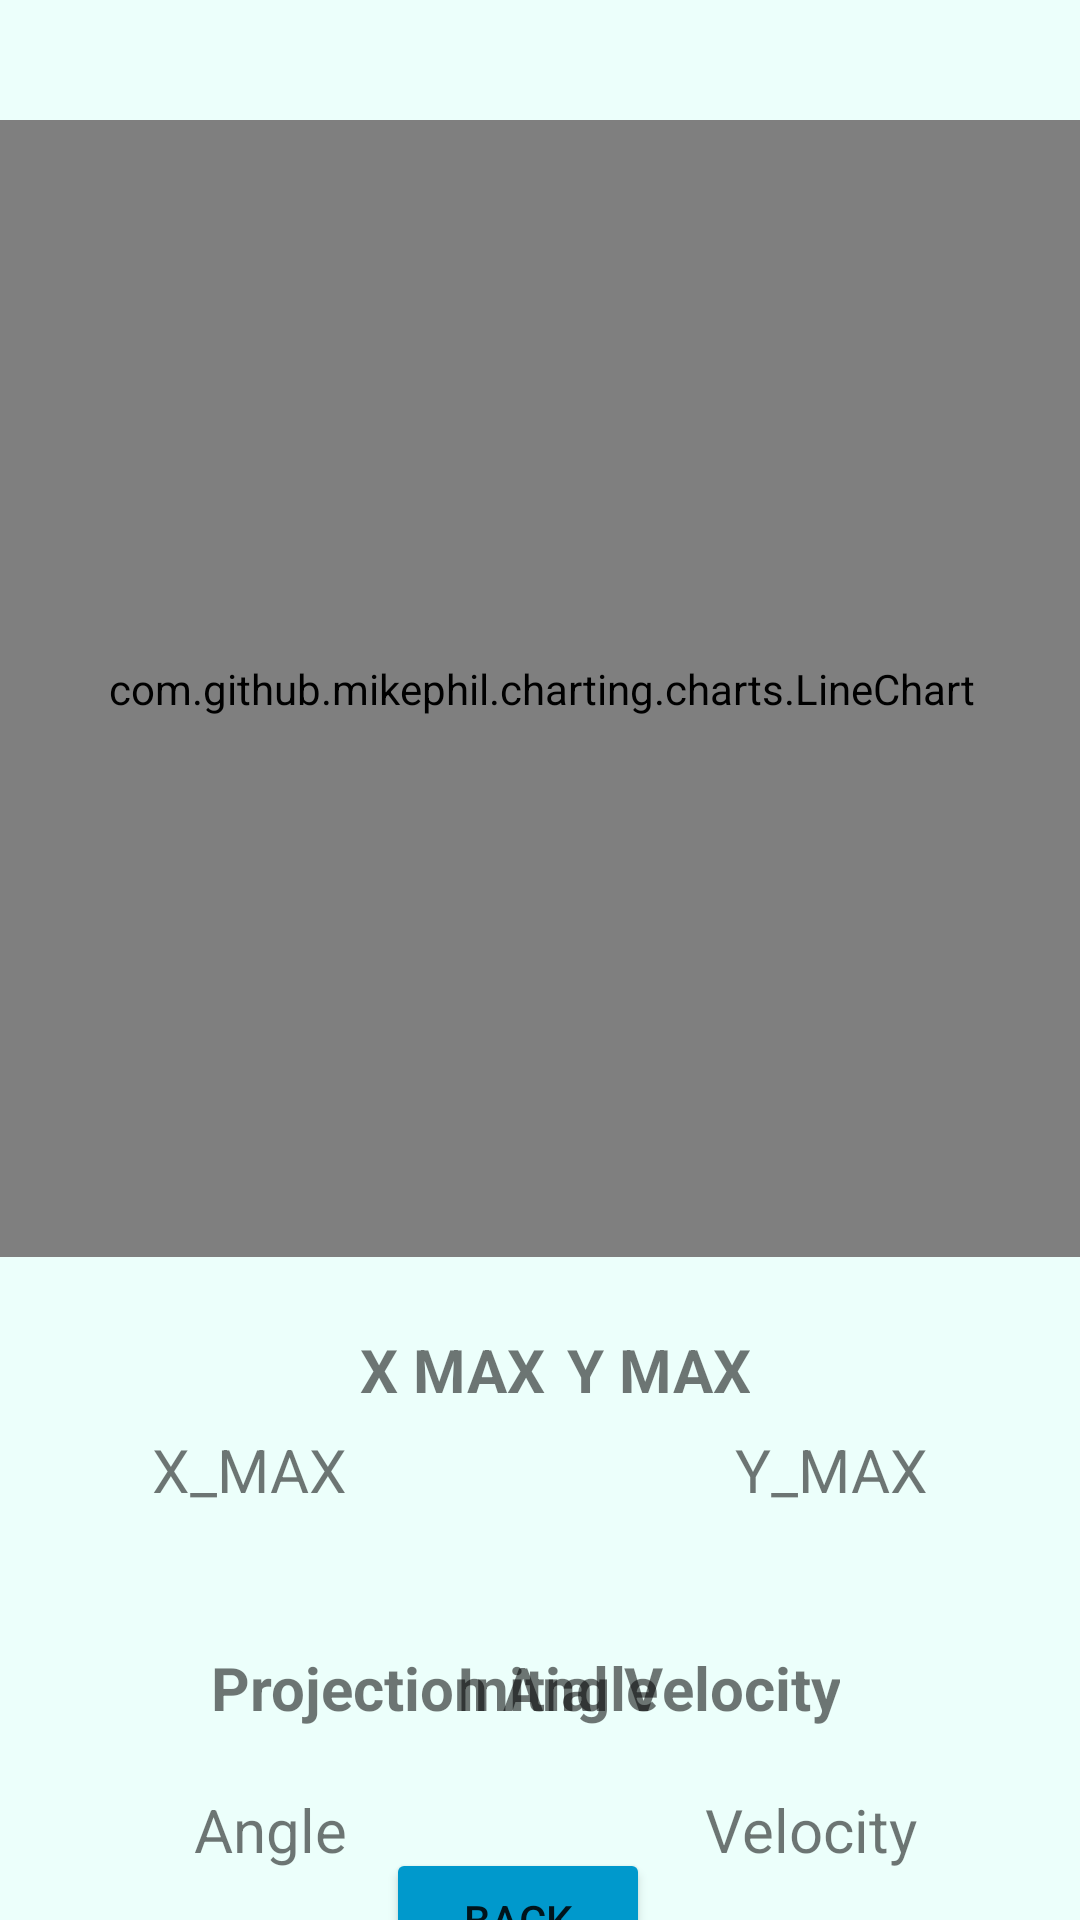

Android layout source for this screen:
<!-- AndroidManifest.xml: application theme Theme.ProjectileMotion -->
<!-- res/layout/activity_intent_test.xml -->
<?xml version="1.0" encoding="utf-8"?>
<androidx.constraintlayout.widget.ConstraintLayout xmlns:android="http://schemas.android.com/apk/res/android"
    xmlns:app="http://schemas.android.com/apk/res-auto"
    xmlns:tools="http://schemas.android.com/tools"
    android:layout_width="match_parent"
    android:layout_height="match_parent"
    android:background="#FFFFFF"
    android:backgroundTint="#ECFFFB">

    <TextView
        android:id="@+id/degtext"
        android:layout_width="100dp"
        android:layout_height="60dp"
        android:layout_marginStart="55dp"
        android:layout_marginTop="580dp"
        android:layout_marginEnd="40dp"
        android:gravity="center"
        android:text="Angle"
        android:textAlignment="center"
        android:textSize="20sp"
        app:layout_constraintEnd_toStartOf="@+id/velotext"
        app:layout_constraintStart_toStartOf="parent"
        app:layout_constraintTop_toTopOf="parent" />

    <TextView
        android:id="@+id/xmaxtext"
        android:layout_width="150dp"
        android:layout_height="40dp"
        android:layout_marginStart="55dp"
        android:layout_marginTop="470dp"
        android:layout_marginEnd="22dp"
        android:gravity="center"
        android:text="X_MAX"
        android:textAlignment="center"
        android:textSize="20sp"
        app:layout_constraintEnd_toStartOf="@+id/ymaxtext"
        app:layout_constraintStart_toStartOf="parent"
        app:layout_constraintTop_toTopOf="parent" />

    <TextView
        android:id="@+id/velotext"
        android:layout_width="100dp"
        android:layout_height="60dp"
        android:layout_marginStart="40dp"
        android:layout_marginTop="580dp"
        android:layout_marginEnd="55dp"
        android:gravity="center"
        android:text="Velocity"
        android:textAlignment="center"
        android:textIsSelectable="true"
        android:textSize="20sp"
        app:layout_constraintEnd_toEndOf="parent"
        app:layout_constraintStart_toEndOf="@+id/degtext"
        app:layout_constraintTop_toTopOf="parent" />

    <TextView
        android:id="@+id/ymaxtext"
        android:layout_width="150dp"
        android:layout_height="40dp"
        android:layout_marginStart="22dp"
        android:layout_marginTop="470dp"
        android:layout_marginEnd="55dp"
        android:gravity="center"
        android:text="Y_MAX"
        android:textAlignment="center"
        android:textSize="20sp"
        app:layout_constraintEnd_toEndOf="parent"
        app:layout_constraintStart_toEndOf="@+id/xmaxtext"
        app:layout_constraintTop_toTopOf="parent" />

    <Button
        android:id="@+id/back"
        android:layout_width="wrap_content"
        android:layout_height="wrap_content"
        android:layout_marginStart="154dp"
        android:layout_marginTop="27dp"
        android:layout_marginEnd="169dp"
        android:layout_marginBottom="16dp"
        android:backgroundTint="@android:color/holo_blue_dark"
        android:text="BACK"
        app:layout_constraintBottom_toBottomOf="parent"
        app:layout_constraintEnd_toEndOf="parent"
        app:layout_constraintStart_toStartOf="parent"
        app:layout_constraintTop_toBottomOf="@+id/degtext"
        app:layout_constraintVertical_bias="0.0" />

    <com.github.mikephil.charting.charts.LineChart
        android:id="@+id/line_chart"
        android:layout_width="379dp"
        android:layout_height="379dp"
        android:layout_marginStart="16dp"
        android:layout_marginTop="40dp"
        android:layout_marginEnd="16dp"
        app:layout_constraintEnd_toEndOf="parent"
        app:layout_constraintStart_toStartOf="parent"
        app:layout_constraintTop_toTopOf="parent" />

    <TextView
        android:id="@+id/degView"
        android:layout_width="wrap_content"
        android:layout_height="wrap_content"
        android:layout_marginStart="70dp"
        android:layout_marginBottom="4dp"
        android:text="Projection Angle"
        android:textAlignment="center"
        android:textSize="20sp"
        android:textStyle="bold"
        app:layout_constraintBottom_toTopOf="@+id/degtext"
        app:layout_constraintStart_toStartOf="parent" />

    <TextView
        android:id="@+id/veloView"
        android:layout_width="wrap_content"
        android:layout_height="wrap_content"
        android:layout_marginEnd="80dp"
        android:layout_marginBottom="4dp"
        android:text="Initial Velocity"
        android:textAlignment="center"
        android:textSize="20sp"
        android:textStyle="bold"
        app:layout_constraintBottom_toTopOf="@+id/velotext"
        app:layout_constraintEnd_toEndOf="parent" />

    <TextView
        android:id="@+id/xmaxView"
        android:layout_width="wrap_content"
        android:layout_height="wrap_content"
        android:layout_marginStart="120dp"
        android:text="X MAX"
        android:textAlignment="center"
        android:textSize="20sp"
        android:textStyle="bold"
        app:layout_constraintBottom_toTopOf="@+id/xmaxtext"
        app:layout_constraintStart_toStartOf="parent" />

    <TextView
        android:id="@+id/ymaxView"
        android:layout_width="wrap_content"
        android:layout_height="wrap_content"
        android:layout_marginEnd="110dp"
        android:text="Y MAX"
        android:textAlignment="center"
        android:textSize="20sp"
        android:textStyle="bold"
        app:layout_constraintBottom_toTopOf="@+id/ymaxtext"
        app:layout_constraintEnd_toEndOf="parent" />

    <TextView
        android:id="@+id/textView5"
        android:layout_width="wrap_content"
        android:layout_height="wrap_content"
        android:layout_marginStart="186dp"
        android:layout_marginTop="3dp"
        android:layout_marginEnd="186dp"
        android:layout_marginBottom="2dp"
        android:text="Result"
        android:textSize="24sp"
        android:textStyle="bold"
        app:layout_constraintBottom_toTopOf="@+id/line_chart"
        app:layout_constraintEnd_toEndOf="parent"
        app:layout_constraintHorizontal_bias="0.551"
        app:layout_constraintStart_toStartOf="parent"
        app:layout_constraintTop_toTopOf="parent" />

</androidx.constraintlayout.widget.ConstraintLayout>
<!-- resources referenced by this layout -->
<resources>
  <style name="Theme.ProjectileMotion" parent="Theme.MaterialComponents.DayNight.DarkActionBar">
          
          <item name="colorPrimary">@color/purple_500</item>
          <item name="colorPrimaryVariant">@color/purple_700</item>
          <item name="colorOnPrimary">@color/white</item>
          
          <item name="colorSecondary">@color/teal_200</item>
          <item name="colorSecondaryVariant">@color/teal_700</item>
          <item name="colorOnSecondary">@color/black</item>
          
          <item name="android:statusBarColor" tools:targetApi="l">?attr/colorPrimaryVariant</item>
          
      </style>
  <!-- not gathered from this repository: default colours our renderer supplied (Android Studio template values) -->
  <color name="purple_500">#FF6200EE</color>
  <color name="purple_700">#FF3700B3</color>
  <color name="teal_200">#FF03DAC5</color>
  <color name="teal_700">#FF018786</color>
  <color name="black">#FF000000</color>
  <color name="white">#FFFFFFFF</color>
</resources>
